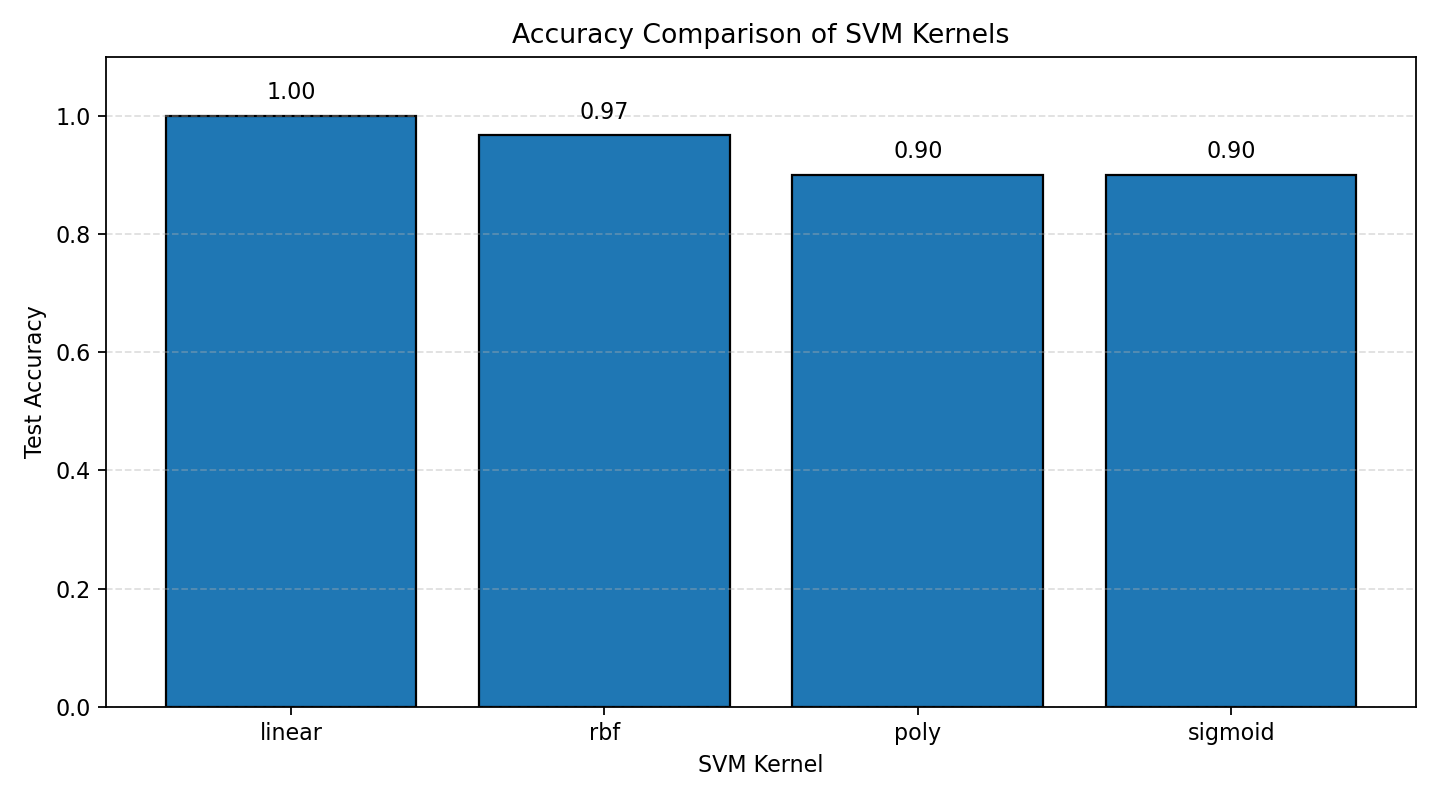

The data file committed next to this chart (first rows):
Kernel, Accuracy, Accuracy_Percentage, Correct_Predictions, Incorrect_Predictions, Support_Vectors_Total
linear, 1.0, 100.0, 30, 0, 23
rbf, 0.9667, 96.67, 29, 1, 47
poly, 0.9, 90.0, 27, 3, 46
sigmoid, 0.9, 90.0, 27, 3, 45
